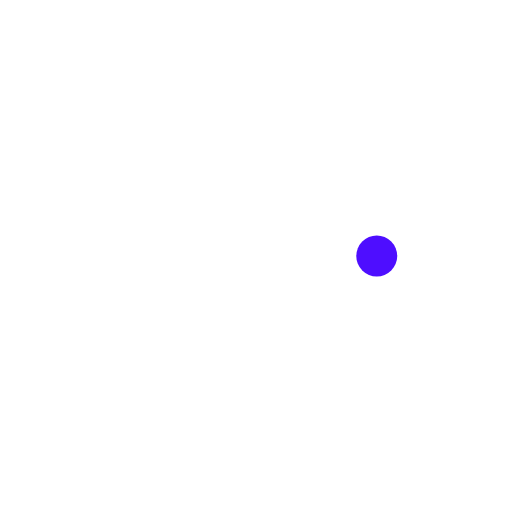
t = 0.00 s
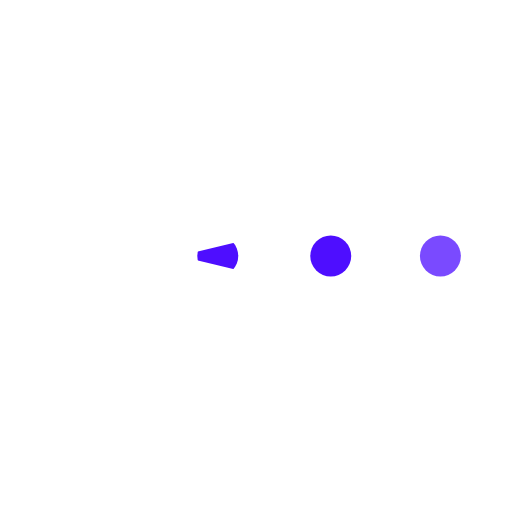
t = 0.14 s
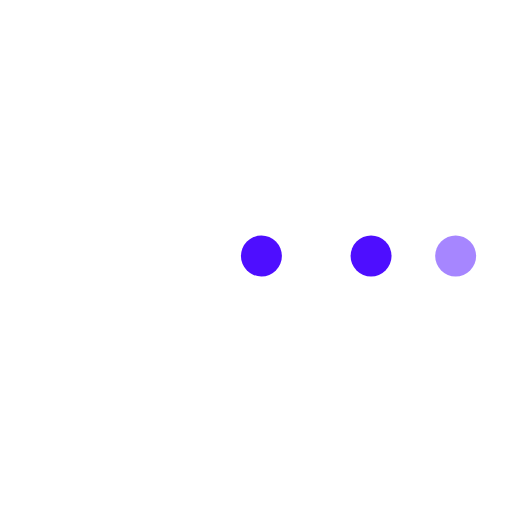
t = 0.36 s
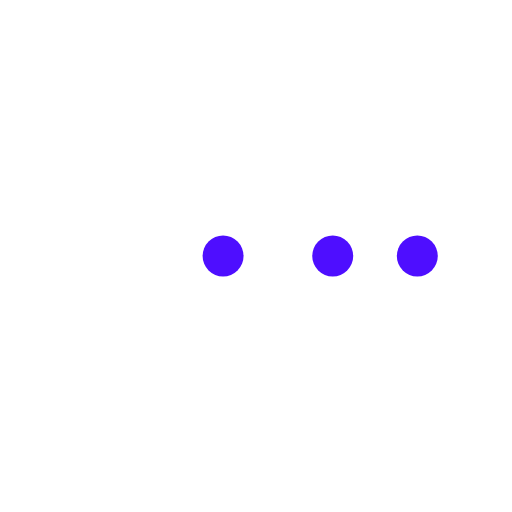
t = 0.48 s
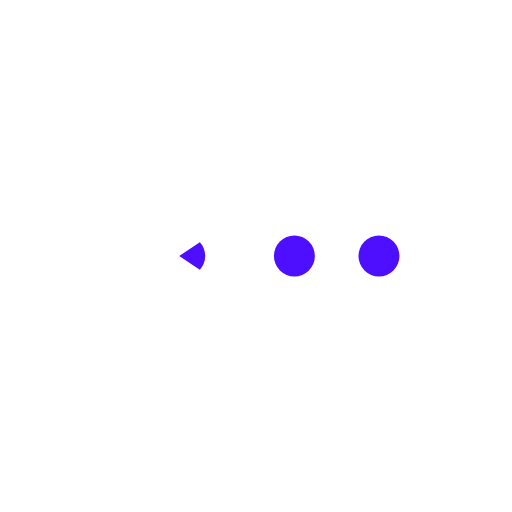
t = 0.60 s
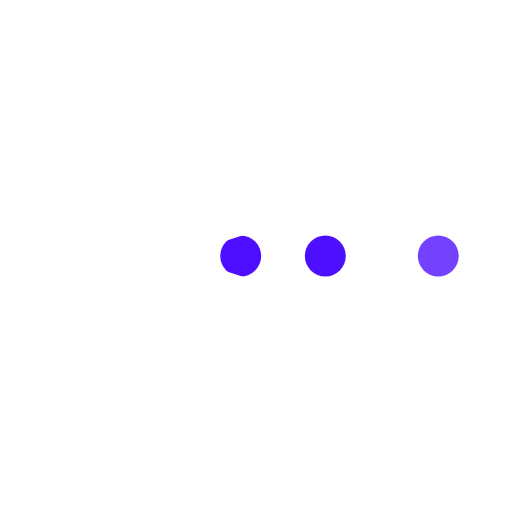
t = 0.77 s

The animated SVG that drew these frames (rendered in a browser with its animation timeline set to each time). Animation: 8 SMIL elements (animate=6,animateTransform=2); one cycle of 0.96 s, repeats indefinitely.

<?xml version="1.0" encoding="utf-8"?>
<svg xmlns="http://www.w3.org/2000/svg" xmlns:xlink="http://www.w3.org/1999/xlink" style="margin: auto; background: none; display: block; shape-rendering: auto;" width="211px" height="211px" viewBox="0 0 100 100" preserveAspectRatio="xMidYMid">
<g>
  <circle cx="60" cy="50" r="4" fill="#4e0eff">
    <animate attributeName="cx" repeatCount="indefinite" dur="0.9615384615384615s" values="95;35" keyTimes="0;1" begin="-0.6968000000000001s"></animate>
    <animate attributeName="fill-opacity" repeatCount="indefinite" dur="0.9615384615384615s" values="0;1;1" keyTimes="0;0.2;1" begin="-0.6968000000000001s"></animate>
  </circle>
  <circle cx="60" cy="50" r="4" fill="#4e0eff">
    <animate attributeName="cx" repeatCount="indefinite" dur="0.9615384615384615s" values="95;35" keyTimes="0;1" begin="-0.3432s"></animate>
    <animate attributeName="fill-opacity" repeatCount="indefinite" dur="0.9615384615384615s" values="0;1;1" keyTimes="0;0.2;1" begin="-0.3432s"></animate>
  </circle>
  <circle cx="60" cy="50" r="4" fill="#4e0eff">
    <animate attributeName="cx" repeatCount="indefinite" dur="0.9615384615384615s" values="95;35" keyTimes="0;1" begin="0s"></animate>
    <animate attributeName="fill-opacity" repeatCount="indefinite" dur="0.9615384615384615s" values="0;1;1" keyTimes="0;0.2;1" begin="0s"></animate>
  </circle>
</g><g transform="translate(-15 0)">
  <path d="M50 50L20 50A30 30 0 0 0 80 50Z" fill="#ffffff" transform="rotate(90 50 50)"></path>
  <path d="M50 50L20 50A30 30 0 0 0 80 50Z" fill="#ffffff">
    <animateTransform attributeName="transform" type="rotate" repeatCount="indefinite" dur="0.9615384615384615s" values="0 50 50;45 50 50;0 50 50" keyTimes="0;0.5;1"></animateTransform>
  </path>
  <path d="M50 50L20 50A30 30 0 0 1 80 50Z" fill="#ffffff">
    <animateTransform attributeName="transform" type="rotate" repeatCount="indefinite" dur="0.9615384615384615s" values="0 50 50;-45 50 50;0 50 50" keyTimes="0;0.5;1"></animateTransform>
  </path>
</g>
<!-- [ldio] generated by https://loading.io/ --></svg>
